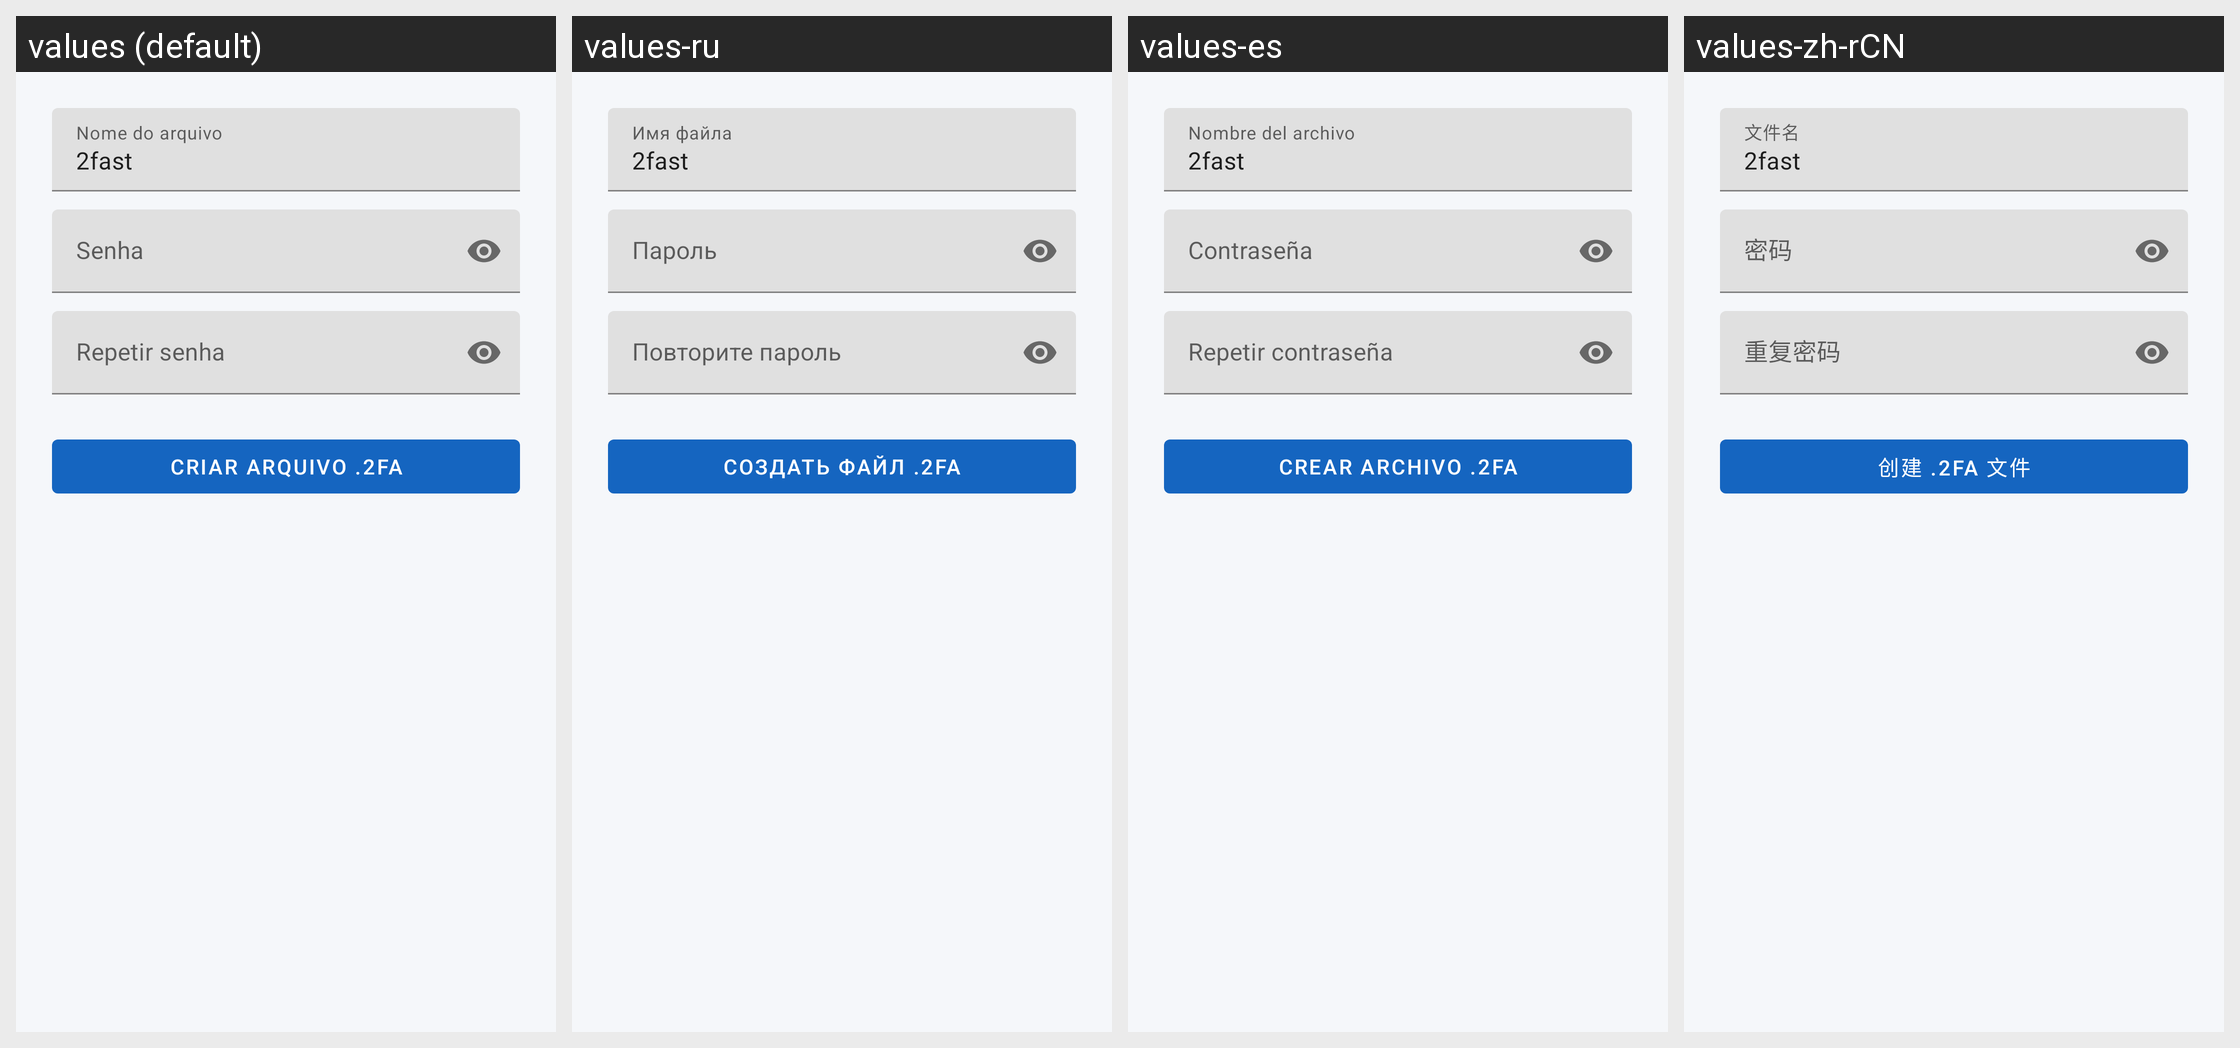

Strings drawn on this Android screen and how each of the app's shown locales translates them:
Android screen res/layout/activity_create_datafile.xml rendered under 4 locales, left to right: values (default), values-ru, values-es, values-zh-rCN. Device: Nexus 5 (rendered at 1080×1920; each locale shown at half size, 540×960, under a caption strip naming it); theme Theme._2Fast.
Other locales in the repository, not shown: values-en.
Strings drawn on this screen, with the default value and each locale's value (text and hints the layout hard-codes, and strings that could not be matched under every locale, appear in the picture but are not listed):

hint_filename
  values: Nome do arquivo
  values-ru: Имя файла
  values-es: Nombre del archivo
  values-zh-rCN: 文件名

hint_password
  values: Senha
  values-ru: Пароль
  values-es: Contraseña
  values-zh-rCN: 密码

hint_password_repeat
  values: Repetir senha
  values-ru: Повторите пароль
  values-es: Repetir contraseña
  values-zh-rCN: 重复密码

create_datafile
  values: Criar arquivo .2fa
  values-ru: Создать файл .2fa
  values-es: Crear archivo .2fa
  values-zh-rCN: 创建 .2fa 文件
